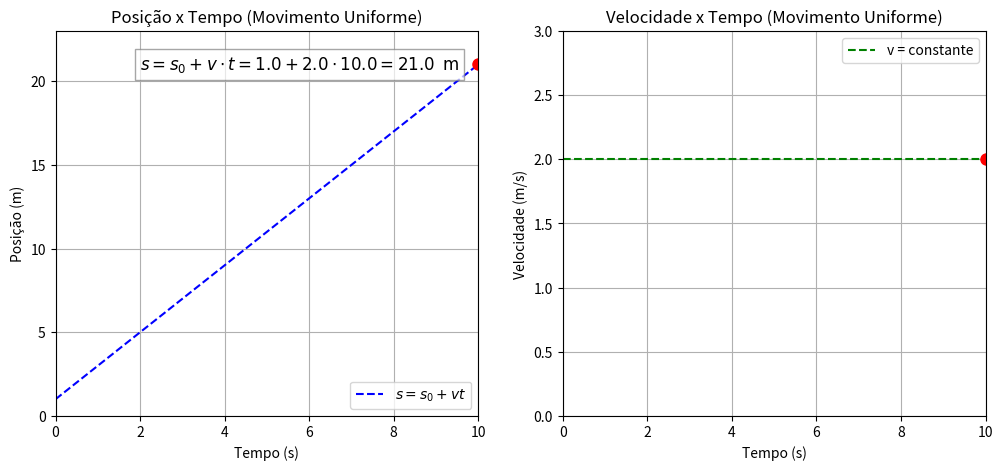

The matplotlib source for this figure:
import matplotlib
matplotlib.use("Agg")  # evita o erro _resize_id em backends interativos

import matplotlib.pyplot as plt
import numpy as np
import matplotlib.animation as animation

# === Dados do movimento uniforme ===
t = np.linspace(0, 10, 100)  # tempo (s)
v = 2                        # velocidade constante (m/s)
s0 = 1                       # posição inicial (m)
s = s0 + v * t               # posição ao longo do tempo

# === Criação da figura ===
fig, (ax1, ax2) = plt.subplots(1, 2, figsize=(12, 5))

# --- Gráfico posição x tempo ---
ax1.set_xlim(0, 10)
ax1.set_ylim(0, max(s) + 2)
ax1.set_title('Posição x Tempo (Movimento Uniforme)')
ax1.set_xlabel('Tempo (s)')
ax1.set_ylabel('Posição (m)')
ax1.grid(True)

# --- Gráfico velocidade x tempo ---
ax2.set_xlim(0, 10)
ax2.set_ylim(0, 3)
ax2.set_title('Velocidade x Tempo (Movimento Uniforme)')
ax2.set_xlabel('Tempo (s)')
ax2.set_ylabel('Velocidade (m/s)')
ax2.grid(True)

# --- Linhas pontilhadas e pontos móveis ---
linha_s, = ax1.plot(t, s, '--', color='blue', label=r'$s = s_0 + v t$')
ponto_s, = ax1.plot([], [], 'ro', markersize=8)

linha_v, = ax2.plot(t, [v]*len(t), '--', color='green', label='v = constante')
ponto_v, = ax2.plot([], [], 'ro', markersize=8)

# --- Texto dinâmico da equação ---
equacao_texto = ax1.text(
    0.2, 0.9,
    '',
    transform=ax1.transAxes,
    fontsize=12,
    bbox=dict(facecolor='white', alpha=0.7, edgecolor='gray')
)

ax1.legend()
ax2.legend()

# === Função de atualização ===
def update(frame):
    # valores atuais
    t_atual = t[frame]
    s_atual = s[frame]

    # atualizar posição dos pontos
    ponto_s.set_data([t_atual], [s_atual])
    ponto_v.set_data([t_atual], [v])

    # atualizar o texto da equação com valores numéricos
    equacao_texto.set_text(
        fr"$s = s_0 + v \cdot t = {s0:.1f} + {v:.1f} \cdot {t_atual:.1f} = {s_atual:.1f}\,\text{{ m}}$"
    )

    return ponto_s, ponto_v, equacao_texto

# === Criar animação ===
ani = animation.FuncAnimation(
    fig, update, frames=len(t), interval=80, blit=True
)

# === Salvar como GIF ===
ani.save("movimento_uniforme.gif", writer=animation.PillowWriter(fps=15))
plt.close(fig)

print("✅ GIF gerado com sucesso: movimento_uniforme.gif")
